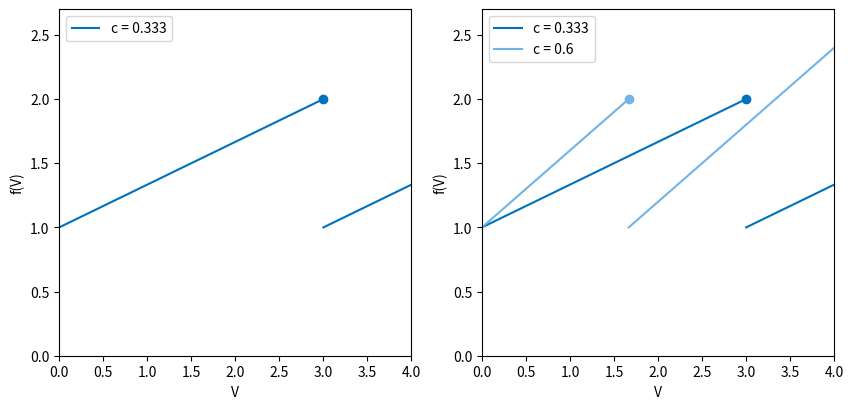

Write Python code to recreate this figure.
# Abb. 1.36: Aktualisierungsfunktion des AV-Knoten-Modells (Buch, Abschnitt 1.6, Gl. 1.47)
# f(V) = c V falls c V > V_g, sonst c V + u;  V_g = 1, u = 1;  links c = 1/3, rechts zusätzlich c = 0.6
# (c) 2026 Philipp Kügler · Programm zum Buch „Dynamische Systeme in den Lebenswissenschaften“ · MIT-Lizenz (siehe LICENSE)
import numpy as np
import matplotlib.pyplot as plt

Vg, u = 1.0, 1.0
f = lambda V, c: np.where(c * V > Vg, c * V, c * V + u)

fig, axs = plt.subplots(1, 2, figsize=(10, 4.5))
for ax, cs in zip(axs, [(1 / 3,), (1 / 3, 0.6)]):
    for c, farbe in zip(cs, [(0, 0.447, 0.741), (0.45, 0.70, 0.90)]):
        s = Vg / c                                   # Sprungstelle: c V = V_g
        a = np.linspace(0, min(s, 4), 200); b = np.linspace(s, 4, 200)
        ax.plot(a, c * a + u, color=farbe, label=f"c = {c:.3g}")
        ax.plot(b, c * b, color=farbe)
        ax.plot(s, c * s + u, "o", color=farbe)     # an der Sprungstelle gilt der obere Zweig (c V <= V_g)
        if len(cs) == 2:
            print(f"c = {c:.3g}: Sprungstelle bei V = V_g/c = {s:.3f}")
    ax.set_xlim(0, 4); ax.set_ylim(0, 2.7)
    ax.set_xlabel("V"); ax.set_ylabel("f(V)"); ax.legend(loc="upper left")
plt.show()
